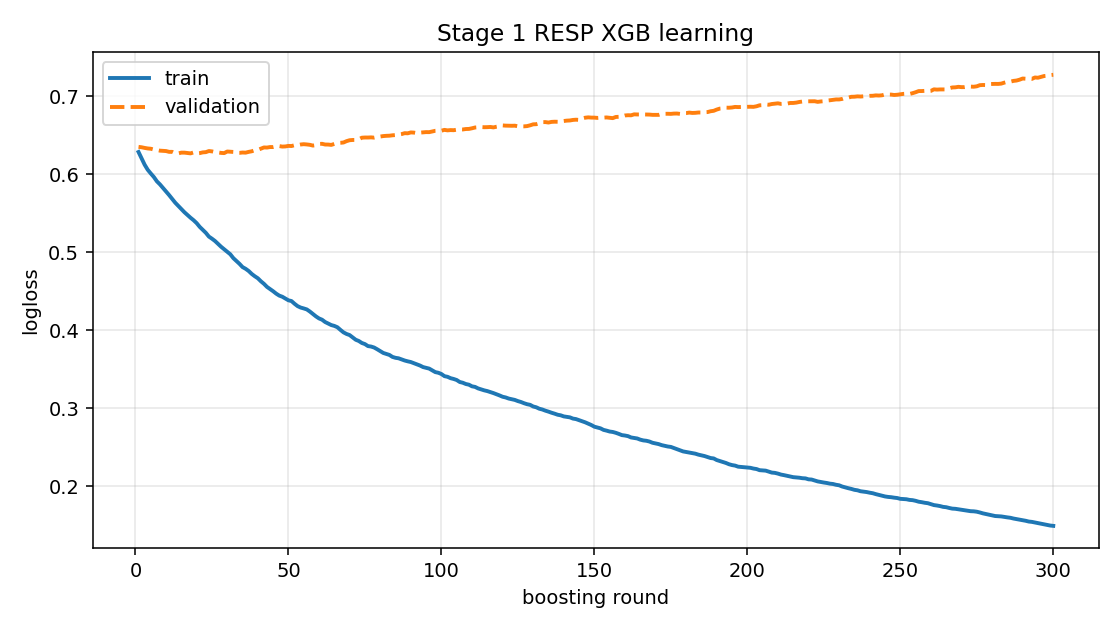

Data behind this chart, as committed beside it:
iter, train_logloss, val_logloss
1, 0.6284, 0.6349
2, 0.6203, 0.6344
3, 0.6121, 0.6336
4, 0.6056, 0.6329
5, 0.6008, 0.6325
6, 0.5963, 0.6315
7, 0.5908, 0.6309
8, 0.5869, 0.6301
9, 0.5823, 0.6298
10, 0.5777, 0.6295
11, 0.5731, 0.6285
12, 0.5681, 0.6285
13, 0.5634, 0.6267
14, 0.5594, 0.6265
15, 0.5554, 0.6275
16, 0.5512, 0.6275
17, 0.5477, 0.6271
18, 0.5441, 0.6266
19, 0.5409, 0.6278
20, 0.5372, 0.6265
21, 0.5325, 0.6269
22, 0.5286, 0.6278
23, 0.5248, 0.6282
24, 0.52, 0.6296
25, 0.5173, 0.6291
26, 0.5143, 0.6282
27, 0.5107, 0.6278
28, 0.5069, 0.6272
29, 0.5037, 0.6269
30, 0.5005, 0.629
31, 0.4973, 0.6287
32, 0.4924, 0.6284
33, 0.4886, 0.6273
34, 0.4851, 0.6272
35, 0.4809, 0.6277
36, 0.4787, 0.6275
37, 0.4759, 0.6285
38, 0.4722, 0.6292
39, 0.4692, 0.6306
40, 0.4666, 0.631
41, 0.4628, 0.6326
42, 0.4595, 0.6342
43, 0.4555, 0.634
44, 0.4527, 0.6347
45, 0.45, 0.6347
46, 0.4469, 0.6355
47, 0.4444, 0.6359
48, 0.4429, 0.6353
49, 0.4406, 0.6355
50, 0.4384, 0.6362
51, 0.4374, 0.636
52, 0.4339, 0.637
53, 0.4309, 0.6371
54, 0.4291, 0.6379
55, 0.428, 0.6383
56, 0.4267, 0.638
57, 0.424, 0.6375
58, 0.4208, 0.6366
59, 0.4178, 0.6371
60, 0.4152, 0.6387
... 240 more rows
